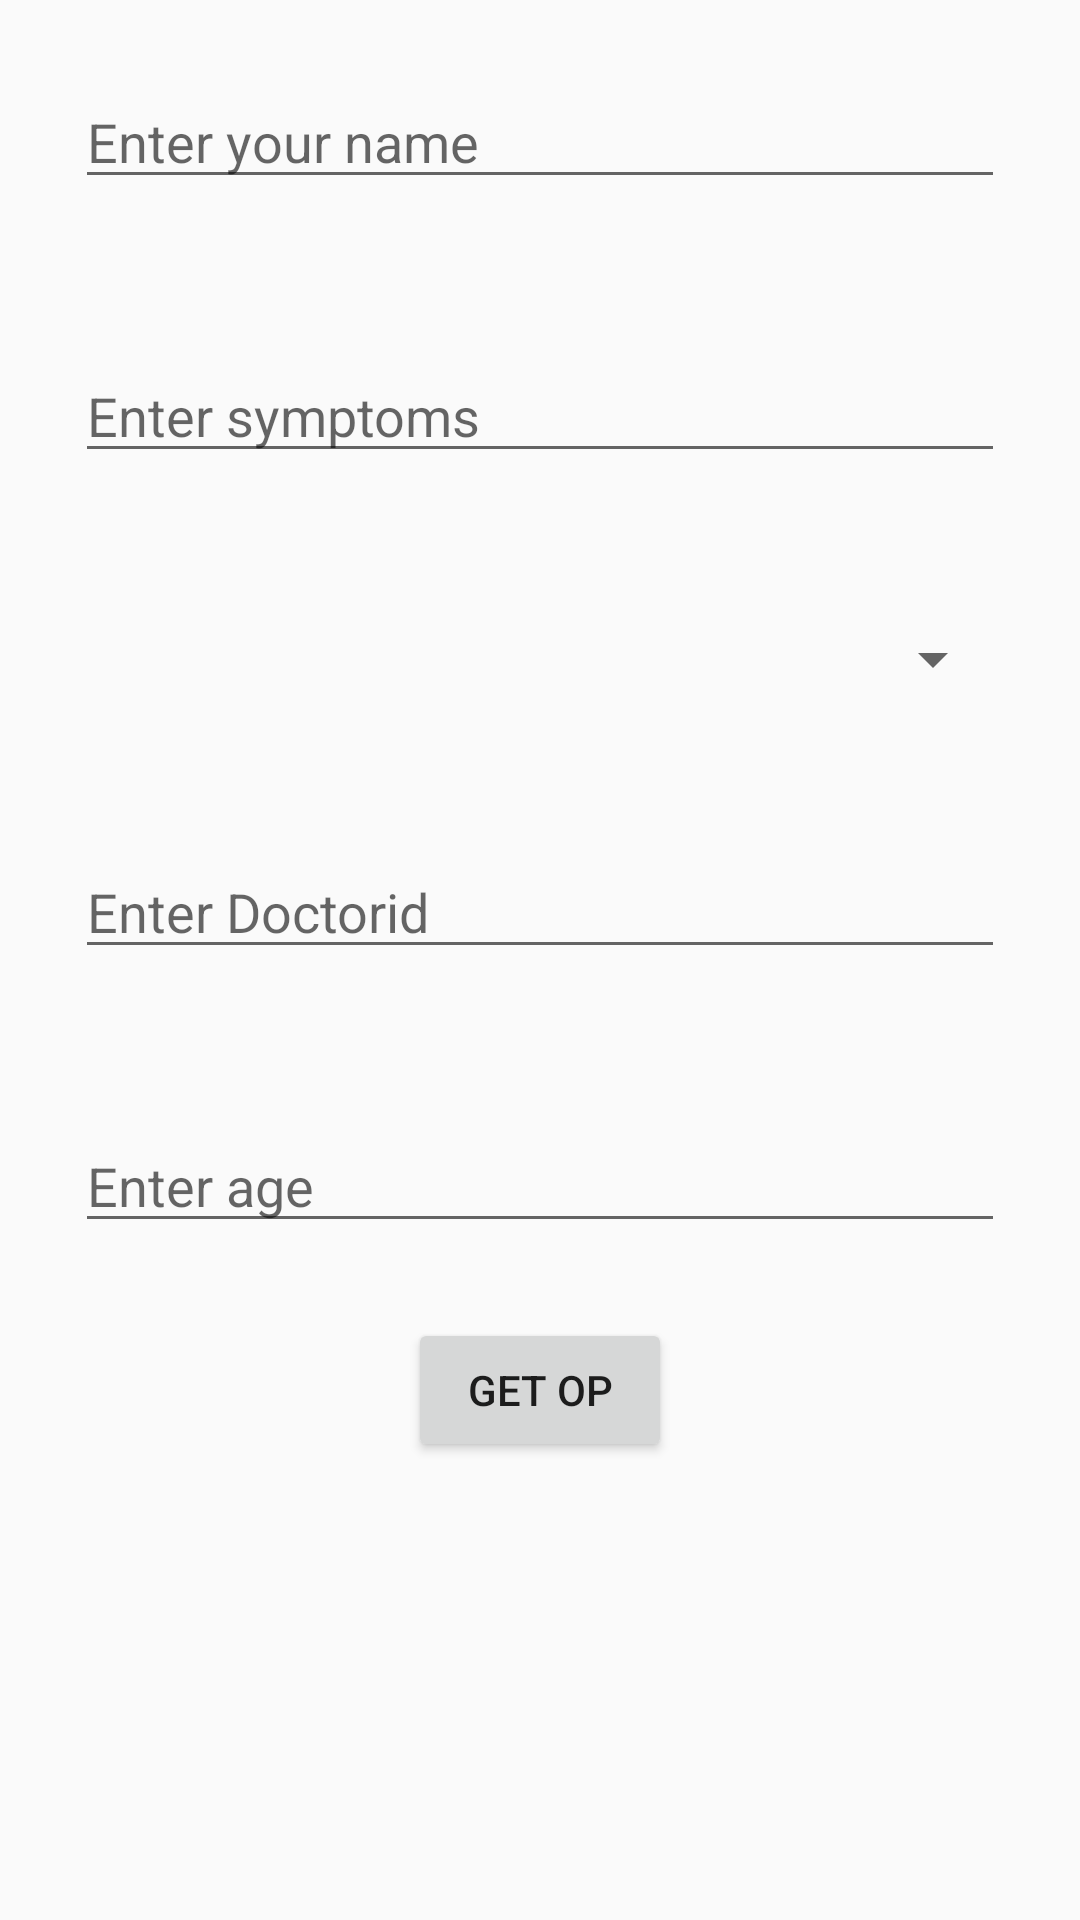

Here is an Android app screen rendered from its layout file. Give the layout XML and the strings, colors and styles it references.
<!-- AndroidManifest.xml: application theme AppTheme -->
<!-- res/layout/activity_add_op.xml -->
<?xml version="1.0" encoding="utf-8"?>
<ScrollView xmlns:android="http://schemas.android.com/apk/res/android"
    android:orientation="vertical" android:layout_width="match_parent"
    android:layout_height="match_parent">
<LinearLayout
    android:orientation="vertical"
    android:layout_width="match_parent"
    android:layout_height="wrap_content">
    <EditText
        android:id="@+id/etname"
        android:layout_margin="25dp"
        android:hint="Enter your name"
        android:layout_width="match_parent"
        android:layout_height="wrap_content" />

    <EditText
        android:id="@+id/etsymptoms"
        android:layout_margin="25dp"
        android:hint="Enter symptoms"
        android:layout_width="match_parent"
        android:layout_height="wrap_content" />

    <Spinner
        android:layout_margin="25dp"
        android:id="@+id/spgender"
        android:layout_width="match_parent"
        android:layout_height="wrap_content"></Spinner>

    <EditText
        android:id="@+id/etdocid"
        android:layout_margin="25dp"
        android:hint="Enter Doctorid"
        android:layout_width="match_parent"
        android:layout_height="wrap_content" />

    <EditText
        android:id="@+id/age"
        android:layout_margin="25dp"
        android:hint="Enter age"
        android:layout_width="match_parent"
        android:layout_height="wrap_content" />

    <Button
        android:id="@+id/btsubmit"
        android:layout_gravity="center"
        android:text="get op"
        android:layout_width="wrap_content"
        android:layout_height="wrap_content" />
<ListView
    android:id="@+id/lvlist"
    android:layout_width="match_parent"
    android:layout_height="match_parent"></ListView>
</LinearLayout>

</ScrollView>
<!-- resources referenced by this layout -->
<resources>
  <style name="AppTheme" parent="Theme.AppCompat.Light.DarkActionBar">
          
          <item name="colorPrimary">@color/colorAccent</item>
          <item name="colorPrimaryDark">@color/colorPrimaryDark</item>
          <item name="colorAccent">@color/colorAccent</item>
          <item name="drawerArrowStyle">@style/DrawerHamburgerStyle</item>
      </style>
  <color name="colorAccent">#00796b</color>
  <color name="colorPrimaryDark">#00695c</color>
  <style name="DrawerHamburgerStyle" parent="@style/Widget.AppCompat.DrawerArrowToggle">
          <item name="spinBars">true</item>
          <item name="color">@color/colorAccent</item>
      </style>
</resources>
